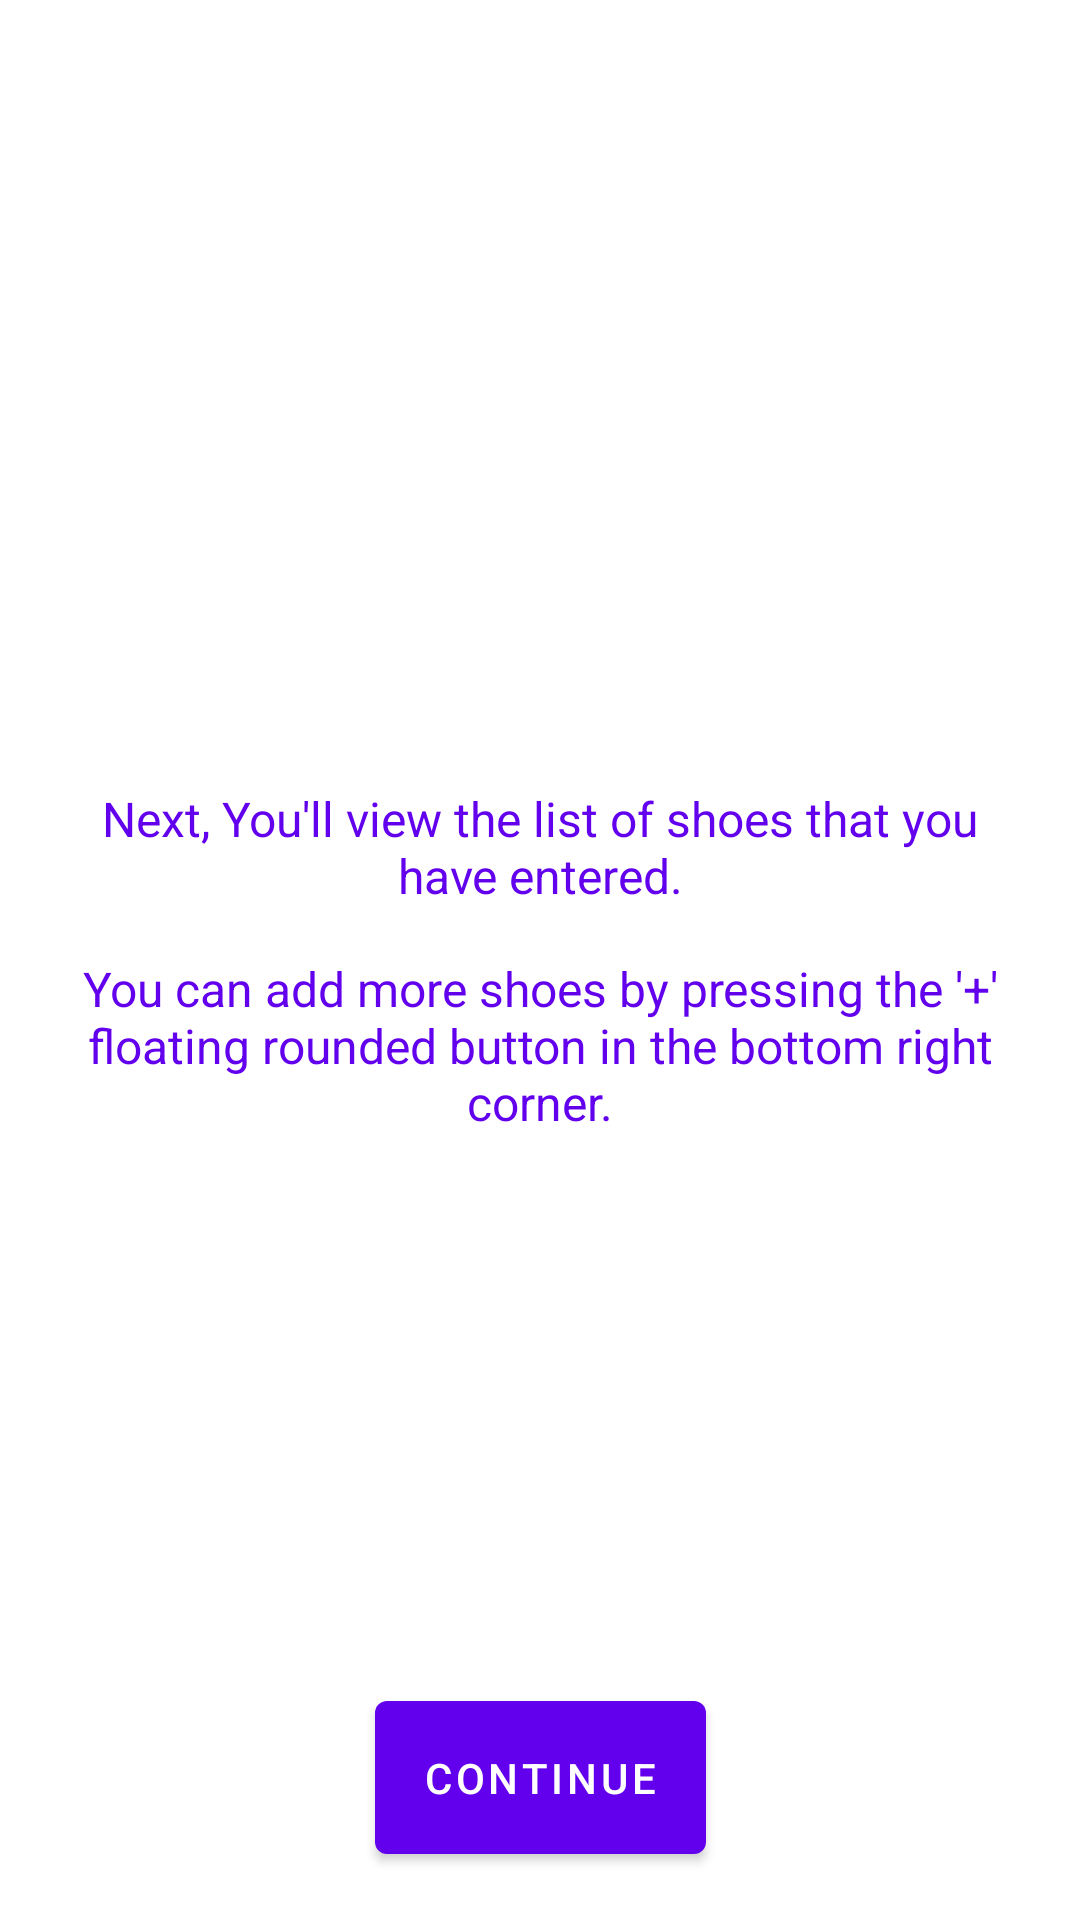

Android layout source for this screen:
<!-- AndroidManifest.xml: application theme Theme.ShoeStoreApp -->
<!-- res/layout/fragment_instructions.xml -->
<?xml version="1.0" encoding="utf-8"?>
<layout xmlns:android="http://schemas.android.com/apk/res/android"
    xmlns:app="http://schemas.android.com/apk/res-auto"
    xmlns:tools="http://schemas.android.com/tools">

    
    <androidx.constraintlayout.widget.ConstraintLayout
        android:layout_width="match_parent"
        android:layout_height="match_parent"
        android:padding="16dp"
        tools:context=".onboarding.InstructionsFragment">

        <TextView
            android:id="@+id/tv_instructions1"
            style="@style/InstructionText"
            android:layout_width="0dp"
            android:layout_height="wrap_content"
            android:text="@string/instructions1"
            app:layout_constraintBottom_toTopOf="@id/tv_instructions2"
            app:layout_constraintEnd_toEndOf="parent"
            app:layout_constraintStart_toStartOf="parent"
            app:layout_constraintTop_toTopOf="parent"
            app:layout_constraintVertical_chainStyle="packed" />

        <TextView
            android:id="@+id/tv_instructions2"
            style="@style/InstructionText"
            android:layout_width="0dp"
            android:layout_height="wrap_content"
            android:layout_marginTop="16dp"
            android:text="@string/instructions2"
            app:layout_constraintBottom_toBottomOf="parent"
            app:layout_constraintEnd_toEndOf="parent"
            app:layout_constraintStart_toStartOf="parent"
            app:layout_constraintTop_toBottomOf="@id/tv_instructions1" />

        <Button
            android:id="@+id/btn_continue"
            android:layout_width="wrap_content"
            android:layout_height="wrap_content"
            android:padding="16dp"
            android:text="@string/txt_continue"
            app:layout_constraintBottom_toBottomOf="parent"
            app:layout_constraintEnd_toEndOf="parent"
            app:layout_constraintStart_toStartOf="parent"
            app:layout_constraintTop_toBottomOf="@id/tv_instructions2"
            app:layout_constraintVertical_bias="1.0" />

    </androidx.constraintlayout.widget.ConstraintLayout>
</layout>
<!-- resources referenced by this layout -->
<resources>
  <string name="instructions1">Next, You\'ll view the list of shoes that you have entered.</string>
  <string name="instructions2">You can add more shoes by pressing the \'+\' floating rounded button in the bottom right corner.</string>
  <string name="txt_continue">Continue</string>
  <style name="InstructionText">
          <item name="android:textColor">?colorPrimary</item>
          <item name="android:textSize">16sp</item>
          <item name="android:textAlignment">center</item>
      </style>
  <style name="Theme.ShoeStoreApp" parent="Theme.MaterialComponents.DayNight.DarkActionBar">
          
          <item name="colorPrimary">@color/purple_500</item>
          <item name="colorPrimaryVariant">@color/purple_700</item>
          <item name="colorOnPrimary">@color/white</item>
          
          <item name="colorSecondary">@color/teal_200</item>
          <item name="colorSecondaryVariant">@color/teal_700</item>
          <item name="colorOnSecondary">@color/black</item>
          
          <item name="android:statusBarColor">?attr/colorPrimaryVariant</item>
      </style>
  <!-- not gathered from this repository: default colours our renderer supplied (Android Studio template values) -->
  <color name="purple_500">#FF6200EE</color>
  <color name="purple_700">#FF3700B3</color>
  <color name="teal_200">#FF03DAC5</color>
  <color name="teal_700">#FF018786</color>
  <color name="black">#FF000000</color>
  <color name="white">#FFFFFFFF</color>
</resources>
